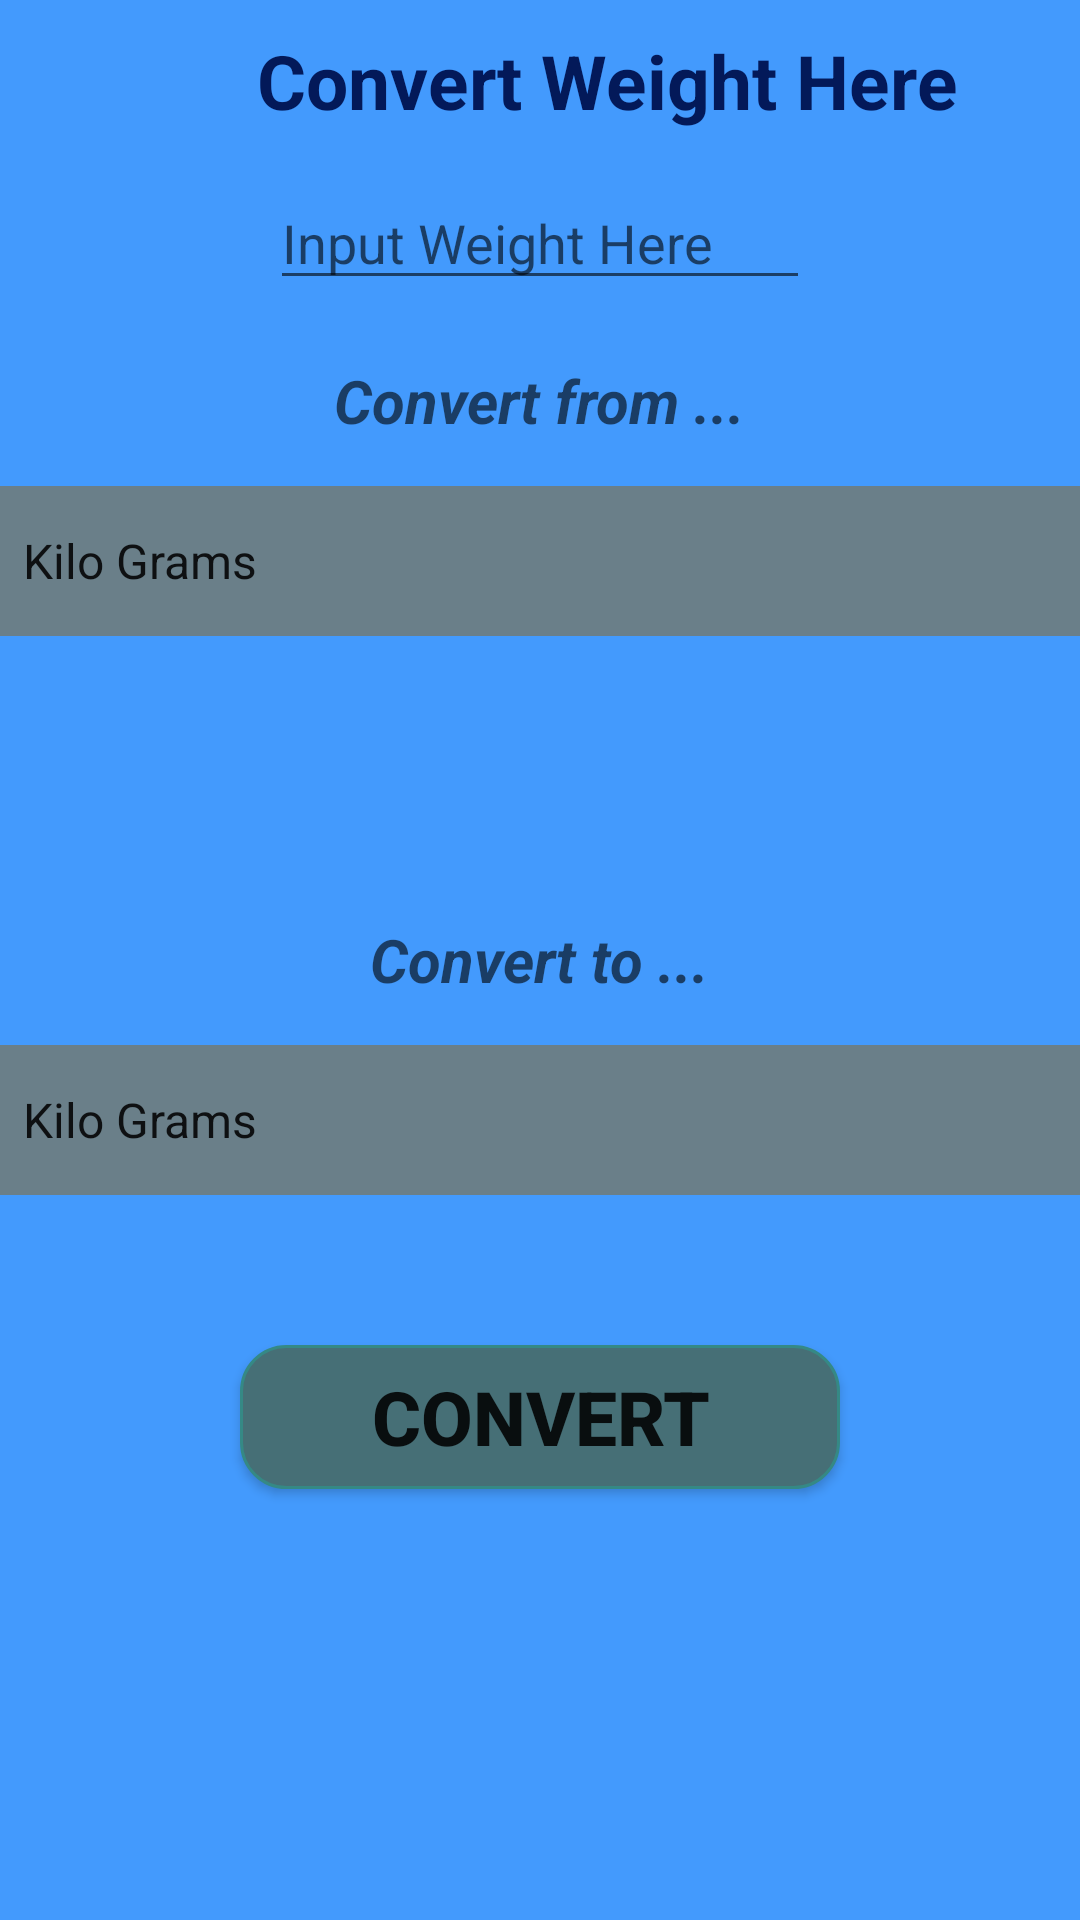

Write the Android layout XML for this screen, with the resource values it uses.
<!-- AndroidManifest.xml: application theme AppTheme -->
<!-- res/layout/weight_fragment.xml -->
<?xml version="1.0" encoding="utf-8"?>
<RelativeLayout xmlns:android="http://schemas.android.com/apk/res/android"
    xmlns:tools="http://schemas.android.com/tools" android:layout_width="match_parent"
    android:layout_height="match_parent" android:paddingLeft="@dimen/activity_horizontal_margin"
    android:paddingRight="@dimen/activity_horizontal_margin"
    android:paddingTop="@dimen/activity_vertical_margin"
    android:paddingBottom="@dimen/activity_vertical_margin"
    android:background="@color/layout_background"
    tools:context="com.bigyan.converter.WeightFragment">


    <TextView
        android:layout_width="match_parent"
        android:layout_height="wrap_content"
        android:textAppearance="?android:attr/textAppearanceMedium"
        android:text="       Convert Weight Here"
        android:id="@+id/areaTextView"
        android:textColor="@color/title_text_color"
        android:textStyle="bold"
        android:textAlignment="center"
        android:textSize="25dp"
        android:layout_alignParentTop="true"
        android:layout_alignParentRight="false"
        android:layout_alignParentEnd="false"
        android:layout_marginTop="10dp"
        android:layout_centerVertical="true" />

    <EditText
        android:layout_width="180dp"
        android:layout_height="wrap_content"
        android:inputType="numberDecimal"
        android:selectAllOnFocus="true"
        android:id="@+id/inputWeightEditText"
        android:layout_below="@+id/areaTextView"
        android:layout_centerHorizontal="true"
        android:layout_marginTop="15dp"
        android:hint="Input Weight Here" />

    <TextView
        android:layout_width="wrap_content"
        android:layout_height="wrap_content"
        android:textAppearance="?android:attr/textAppearanceMedium"
        android:text="Convert from ..."
        android:id="@+id/convertWeightFromTextView"
        android:layout_below="@+id/inputWeightEditText"
        android:layout_centerHorizontal="true"
        android:layout_marginTop="20dp"
        android:textSize="20dp"
        android:textStyle="bold|italic" />

    <Spinner
        android:layout_width="match_parent"
        android:layout_height="50dp"
        android:id="@+id/weightConvertFromSpinner"
        android:layout_marginTop="15dp"
        android:layout_below="@+id/convertWeightFromTextView"
        android:layout_centerHorizontal="true"
        android:entries="@array/weight_spinner"
        android:background="@color/spinner_background"
        android:spinnerMode="dropdown" />

    <TextView
        android:layout_width="wrap_content"
        android:layout_height="wrap_content"
        android:textAppearance="?android:attr/textAppearanceMedium"
        android:text="Convert to ..."
        android:id="@+id/weightConvertToTextView"
        android:layout_centerVertical="true"
        android:layout_centerHorizontal="true"
        android:textSize="20dp"
        android:layout_marginTop="40dp"
        android:textStyle="bold|italic"/>

    <Spinner
        android:layout_width="match_parent"
        android:layout_height="50dp"
        android:id="@+id/weightConvertToSpinner"
        android:layout_below="@+id/weightConvertToTextView"
        android:layout_alignParentLeft="true"
        android:layout_alignParentStart="true"
        android:layout_marginTop="15dp"
        android:entries="@array/weight_spinner"
        android:background="@color/spinner_background"
        android:spinnerMode="dropdown" />

    <Button
        android:layout_width="200dp"
        android:layout_height="wrap_content"
        android:text="Convert"
        android:id="@+id/convertWeightBtn"
        android:layout_below="@+id/weightConvertToSpinner"
        android:layout_centerHorizontal="true"
        android:layout_marginTop="50dp"
        android:background="@drawable/rounded_view"
        android:textSize="25dp"
        android:textStyle="bold"/>

</RelativeLayout>
<!-- resources referenced by this layout -->
<resources>
  <array name="weight_spinner">
          <item>Kilo Grams</item>
          <item>LB Pounds</item>
          <item>Grams</item>
      </array>
  <color name="layout_background">#439afd</color>
  <color name="spinner_background">#6a7f89</color>
  <color name="title_text_color">#031959</color>
  <!-- drawable rounded_view (drawable) -->
  <?xml version="1.0" encoding="utf-8"?>
  <selector xmlns:android="http://schemas.android.com/apk/res/android">
      <item>
          <shape android:shape="rectangle">
              <solid android:color="#466f76"/>
              <stroke android:color="#358985" android:width="1dp" />
              
              <corners android:radius="15dp" />
          </shape>
      </item>
  
  </selector>
  <style name="AppTheme" parent="Theme.AppCompat.Light.DarkActionBar">
          
      </style>
</resources>
